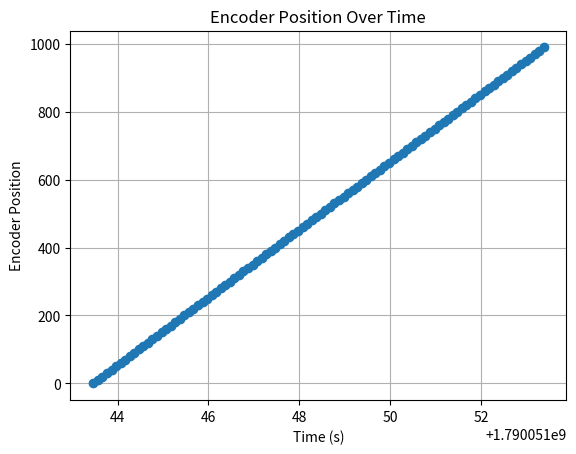

Source code (Python):
import matplotlib.pyplot as plt
import time

# Simulating data collection
encoder_values = []
time_stamps = []

for i in range(100):
    encoder_values.append(i * 10)  # Simulated encoder data
    time_stamps.append(time.time())
    time.sleep(0.1)

# Plot the data
plt.plot(time_stamps, encoder_values, marker='o', linestyle='-')
plt.xlabel("Time (s)")
plt.ylabel("Encoder Position")
plt.title("Encoder Position Over Time")
plt.grid(True)
plt.show()